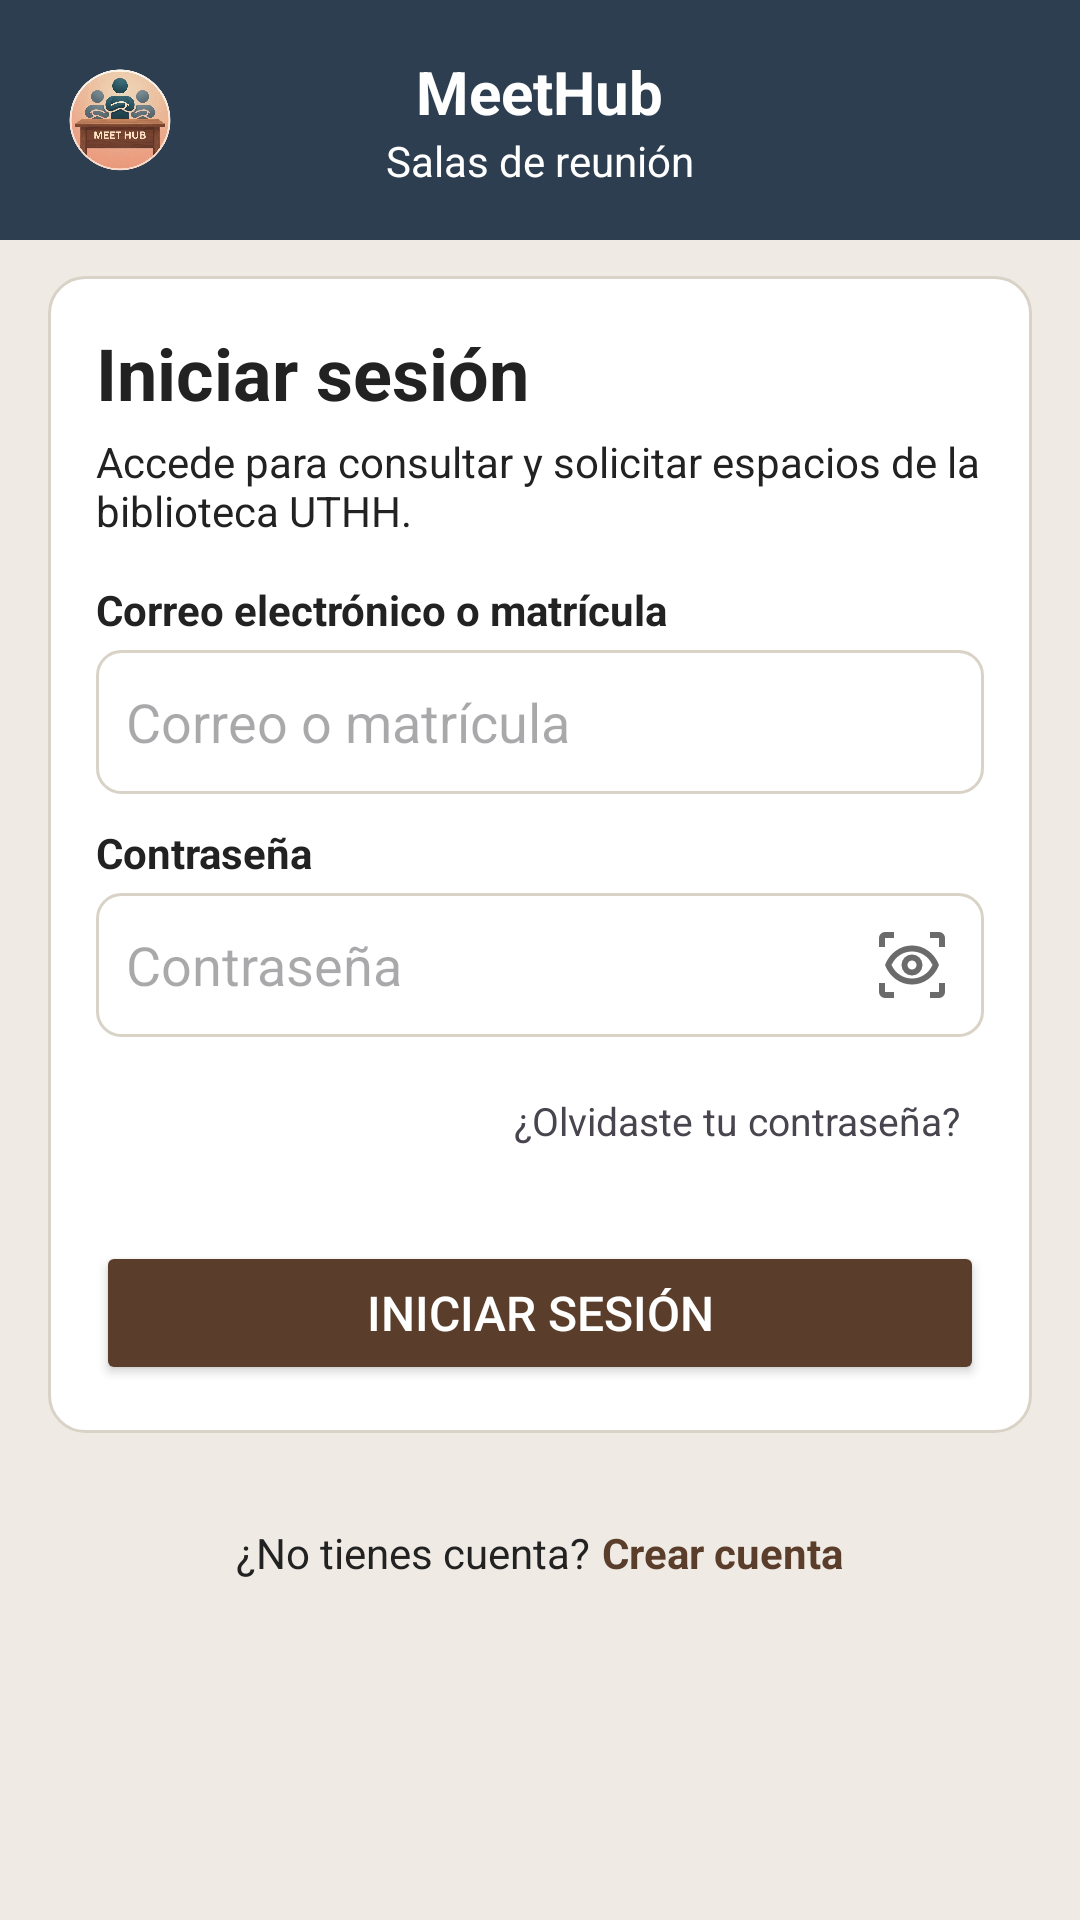

Reconstruct the res/layout file that produces this screen, plus the resources it refers to.
<!-- AndroidManifest.xml: application theme Theme.MeetHub -->
<!-- res/layout/activity_login.xml -->
<?xml version="1.0" encoding="utf-8"?>
<LinearLayout
    xmlns:android="http://schemas.android.com/apk/res/android"
    xmlns:app="http://schemas.android.com/apk/res-auto"
    android:id="@+id/main"
    android:layout_width="match_parent"
    android:layout_height="match_parent"
    android:orientation="vertical"
    android:background="@color/fondo">
    <include
        android:layout_width="match_parent"
        android:layout_height="wrap_content"
        layout="@layout/encabezado_logo" />
    <LinearLayout
        android:layout_width="match_parent"
        android:layout_height="wrap_content"
        android:orientation="vertical"
        android:background="@drawable/fondo_tarjeta"
        android:padding="16dp"
        android:layout_marginLeft="16dp"
        android:layout_marginRight="16dp"
        android:layout_marginTop="12dp">
        <TextView
            android:layout_width="match_parent"
            android:layout_height="wrap_content"
            android:text="@string/login_titulo"
            android:textSize="24sp"
            android:textStyle="bold"
            android:textColor="@color/texto" />
        <TextView
            android:layout_width="match_parent"
            android:layout_height="wrap_content"
            android:text="@string/login_descripcion"
            android:textSize="14sp"
            android:layout_marginTop="4dp"
            android:textColor="@color/texto" />
        <TextView
            android:layout_width="match_parent"
            android:layout_height="wrap_content"
            android:text="@string/login_label_identificador"
            android:textSize="14sp"
            android:layout_marginTop="14dp"
            android:textStyle="bold"
            android:textColor="@color/texto" />
        <EditText
            android:id="@+id/txtIdentificador"
            android:layout_width="match_parent"
            android:layout_height="48dp"
            android:hint="@string/login_hint_identificador"
            android:inputType="textEmailAddress"
            android:background="@drawable/fondo_campo"
            android:padding="10dp"
            android:layout_marginTop="4dp" />
        <TextView
            android:layout_width="match_parent"
            android:layout_height="wrap_content"
            android:text="@string/login_label_psw"
            android:textSize="14sp"
            android:layout_marginTop="10dp"
            android:textStyle="bold"
            android:textColor="@color/texto" />
        <FrameLayout
            android:layout_width="match_parent"
            android:layout_height="wrap_content"
            android:layout_marginTop="4dp">
            <EditText
                android:id="@+id/txtPsw"
                android:layout_width="match_parent"
                android:layout_height="48dp"
                android:hint="@string/login_hint_psw"
                android:inputType="textPassword"
                android:background="@drawable/fondo_campo"
                android:paddingLeft="10dp"
                android:paddingTop="10dp"
                android:paddingBottom="10dp"
                android:paddingRight="48dp" />
            <ImageView
                android:id="@+id/imgVerPsw"
                android:layout_width="48dp"
                android:layout_height="48dp"
                android:src="@drawable/ic_ojo"
                android:contentDescription="@string/ojo_descripcion"
                app:tint="@color/gris"
                android:layout_gravity="end|center_vertical"
                android:padding="12dp"
                android:clickable="true"
                android:focusable="true" />
        </FrameLayout>
        <TextView
            android:id="@+id/txtOlvidaste"
            android:layout_width="match_parent"
            android:layout_height="wrap_content"
            android:text="@string/login_olvidaste"
            android:textSize="13sp"
            android:textColor="@color/azul_enlace"
            android:gravity="end|center_vertical"
            android:padding="8dp"
            android:layout_marginTop="4dp"
            android:clickable="true"
            android:focusable="true"
            android:minHeight="48dp" />
        <Button
            android:id="@+id/btnLogin"
            android:layout_width="match_parent"
            android:layout_height="wrap_content"
            android:text="@string/login_btn_ingresar"
            android:backgroundTint="@color/cafe"
            android:textColor="@color/blanco"
            android:layout_marginTop="16dp"
            android:textSize="16sp" />
    </LinearLayout>
    <LinearLayout
        android:layout_width="match_parent"
        android:layout_height="wrap_content"
        android:orientation="horizontal"
        android:gravity="center"
        android:padding="16dp">
        <TextView
            android:layout_width="wrap_content"
            android:layout_height="wrap_content"
            android:text="@string/login_sin_cuenta"
            android:textSize="14sp"
            android:textColor="@color/texto" />
        <TextView
            android:id="@+id/txtCrearCuenta"
            android:layout_width="wrap_content"
            android:layout_height="wrap_content"
            android:text="@string/login_crear_cuenta"
            android:textSize="14sp"
            android:textStyle="bold"
            android:textColor="@color/cafe"
            android:layout_marginLeft="4dp"
            android:clickable="true"
            android:focusable="true"
            android:gravity="center_vertical"
            android:minHeight="48dp" />
    </LinearLayout>
</LinearLayout>
<!-- res/layout/encabezado_logo.xml (included above) -->
<?xml version="1.0" encoding="utf-8"?>
<FrameLayout
    xmlns:android="http://schemas.android.com/apk/res/android"
    android:layout_width="match_parent"
    android:layout_height="wrap_content"
    android:background="@color/azul_oscuro"
    android:padding="12dp">
    <ImageView
        android:layout_width="56dp"
        android:layout_height="56dp"
        android:src="@drawable/logo_meethub"
        android:layout_gravity="start|center_vertical"
        android:contentDescription="@string/logo_descripcion" />
    <LinearLayout
        android:layout_width="wrap_content"
        android:layout_height="wrap_content"
        android:orientation="vertical"
        android:layout_gravity="center"
        android:gravity="center">
        <TextView
            android:layout_width="wrap_content"
            android:layout_height="wrap_content"
            android:text="@string/login_encabezado_titulo"
            android:textSize="20sp"
            android:textStyle="bold"
            android:textColor="@color/blanco" />
        <TextView
            android:layout_width="wrap_content"
            android:layout_height="wrap_content"
            android:text="@string/login_encabezado_subtitulo"
            android:textSize="14sp"
            android:textColor="@color/blanco" />
    </LinearLayout>
</FrameLayout>
<!-- resources referenced by this layout -->
<resources>
  <color name="azul_oscuro">#2C3E50</color>
  <color name="blanco">#FFFFFF</color>
  <color name="cafe">#5A3E2B</color>
  <color name="fondo">#EFEBE4</color>
  <color name="gris">#6B6B6B</color>
  <color name="texto">#222222</color>
  <!-- drawable fondo_campo (drawable) -->
  <?xml version="1.0" encoding="utf-8"?>
  <shape xmlns:android="http://schemas.android.com/apk/res/android"
      android:shape="rectangle">
      <solid android:color="@color/blanco" />
      <corners android:radius="8dp" />
      <stroke
          android:width="1dp"
          android:color="@color/borde" />
  </shape>
  <!-- drawable fondo_tarjeta (drawable) -->
  <?xml version="1.0" encoding="utf-8"?>
  <shape xmlns:android="http://schemas.android.com/apk/res/android"
      android:shape="rectangle">
      <solid android:color="@color/blanco" />
      <corners android:radius="12dp" />
      <stroke
          android:width="1dp"
          android:color="@color/borde" />
  </shape>
  <!-- drawable ic_ojo (drawable) -->
  <vector xmlns:android="http://schemas.android.com/apk/res/android" android:height="24dp" android:tint="#5A3E2B" android:viewportHeight="960" android:viewportWidth="960" android:width="24dp">
        
      <path android:fillColor="@android:color/white" android:pathData="M240,920L120,920Q87,920 63.5,896.5Q40,873 40,840L40,720L120,720L120,840Q120,840 120,840Q120,840 120,840L240,840L240,920ZM720,920L720,840L840,840Q840,840 840,840Q840,840 840,840L840,720L920,720L920,840Q920,873 896.5,896.5Q873,920 840,920L720,920ZM480,740Q360,740 262.5,669Q165,598 120,480Q165,362 262.5,291Q360,220 480,220Q600,220 697.5,291Q795,362 840,480Q795,598 697.5,669Q600,740 480,740ZM480,660Q568,660 641,612Q714,564 753,480Q714,396 641,348Q568,300 480,300Q392,300 319,348Q246,396 207,480Q246,564 319,612Q392,660 480,660ZM480,620Q538,620 579,579Q620,538 620,480Q620,422 579,381Q538,340 480,340Q422,340 381,381Q340,422 340,480Q340,538 381,579Q422,620 480,620ZM480,540Q455,540 437.5,522.5Q420,505 420,480Q420,455 437.5,437.5Q455,420 480,420Q505,420 522.5,437.5Q540,455 540,480Q540,505 522.5,522.5Q505,540 480,540ZM40,240L40,120Q40,87 63.5,63.5Q87,40 120,40L240,40L240,120L120,120Q120,120 120,120Q120,120 120,120L120,240L40,240ZM840,240L840,120Q840,120 840,120Q840,120 840,120L720,120L720,40L840,40Q873,40 896.5,63.5Q920,87 920,120L920,240L840,240ZM480,480Q480,480 480,480Q480,480 480,480Q480,480 480,480Q480,480 480,480Q480,480 480,480Q480,480 480,480Q480,480 480,480Q480,480 480,480Z"/>
      
  </vector>
  <!-- drawable logo_meethub: png bitmap (drawable, 302326 bytes) -->
  <string name="login_btn_ingresar">Iniciar sesión</string>
  <string name="login_crear_cuenta">Crear cuenta</string>
  <string name="login_descripcion">Accede para consultar y solicitar espacios de la biblioteca UTHH.</string>
  <string name="login_encabezado_subtitulo">Salas de reunión</string>
  <string name="login_encabezado_titulo">MeetHub</string>
  <string name="login_hint_identificador">Correo o matrícula</string>
  <string name="login_hint_psw">Contraseña</string>
  <string name="login_label_identificador">Correo electrónico o matrícula</string>
  <string name="login_label_psw">Contraseña</string>
  <string name="login_olvidaste">¿Olvidaste tu contraseña?</string>
  <string name="login_sin_cuenta">¿No tienes cuenta?</string>
  <string name="login_titulo">Iniciar sesión</string>
  <string name="logo_descripcion">Logo MeetHub</string>
  <string name="ojo_descripcion">Mostrar u ocultar contraseña</string>
  <style name="Theme.MeetHub" parent="Base.Theme.MeetHub" />
  <color name="borde">#D9D2C7</color>
  <style name="Base.Theme.MeetHub" parent="Theme.Material3.DayNight.NoActionBar">
          
          
      </style>
</resources>
